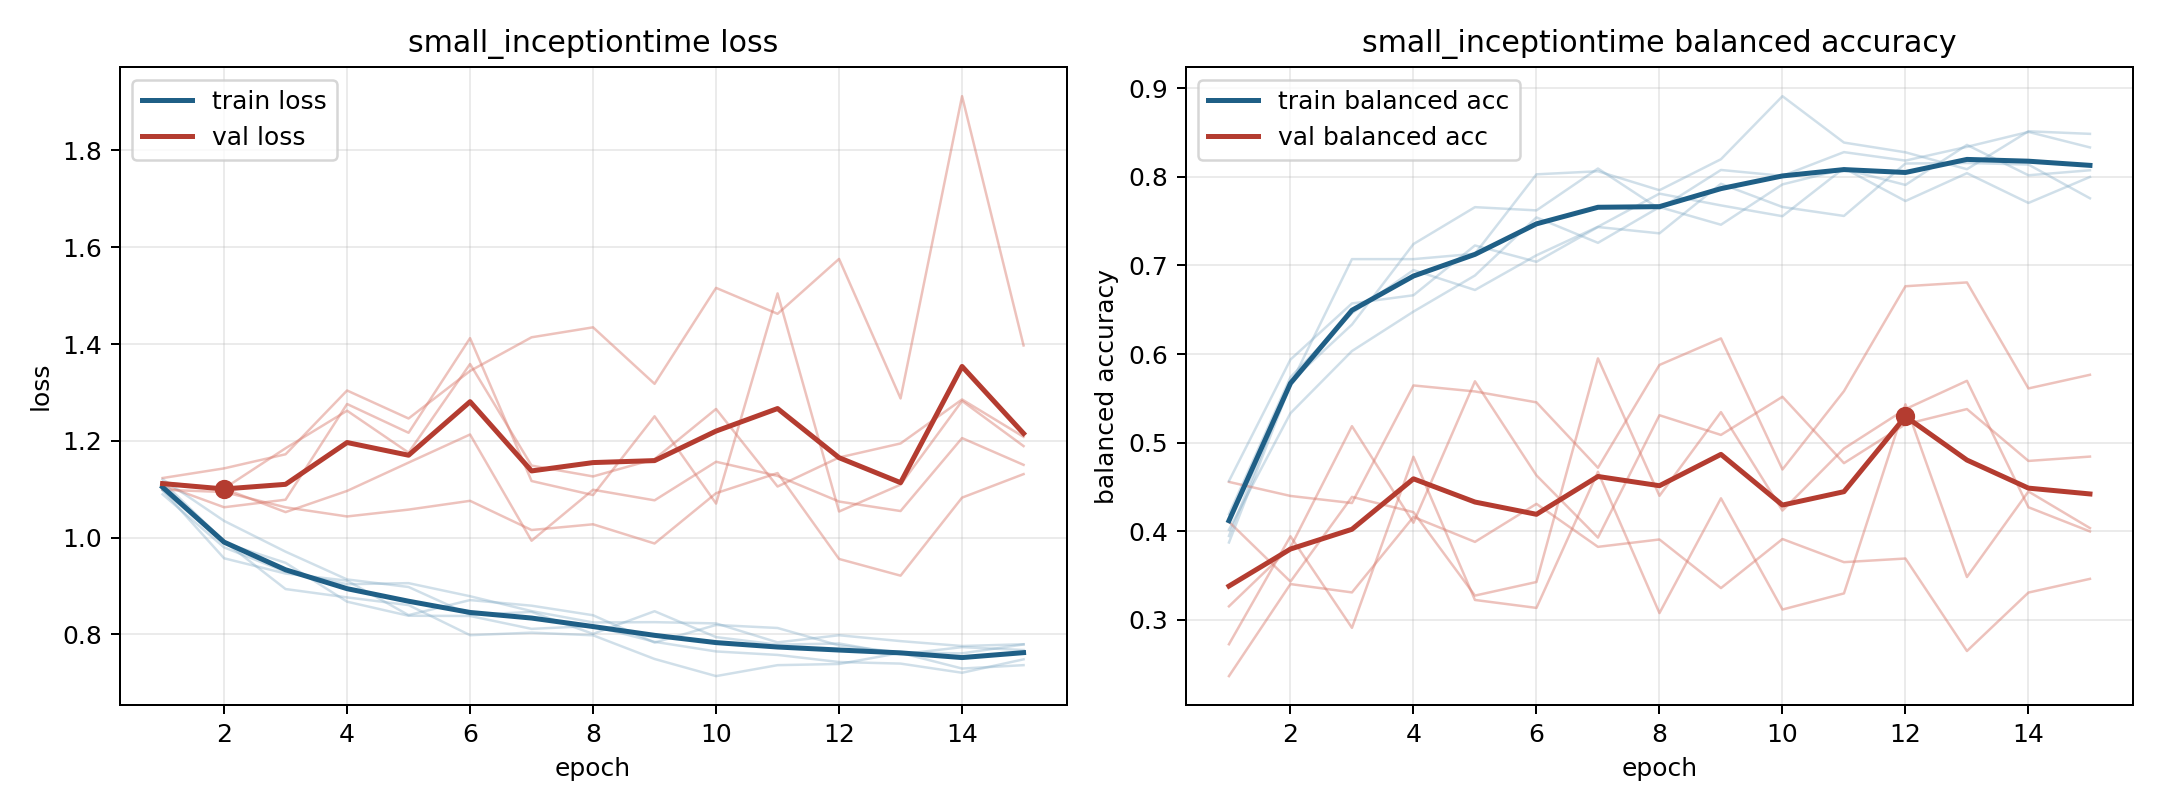

The file beside this chart, header and first rows:
model, fold, epoch, train_loss, train_balanced_accuracy, val_loss, val_balanced_accuracy
small_inceptiontime, 1, 1, 1.098, 0.3945, 1.109, 0.315
small_inceptiontime, 1, 2, 0.9892, 0.5688, 1.063, 0.3817
small_inceptiontime, 1, 3, 0.9478, 0.6333, 1.078, 0.5185
small_inceptiontime, 1, 4, 0.8675, 0.7242, 1.276, 0.4094
small_inceptiontime, 1, 5, 0.8384, 0.7659, 1.217, 0.5692
small_inceptiontime, 1, 6, 0.8379, 0.7622, 1.412, 0.4629
small_inceptiontime, 1, 7, 0.8113, 0.8095, 1.117, 0.3927
small_inceptiontime, 1, 8, 0.8173, 0.7639, 1.088, 0.5309
small_inceptiontime, 1, 9, 0.7845, 0.8079, 1.251, 0.5086
small_inceptiontime, 1, 10, 0.7646, 0.8013, 1.07, 0.5517
small_inceptiontime, 1, 11, 0.7574, 0.828, 1.505, 0.4768
small_inceptiontime, 1, 12, 0.7428, 0.8185, 1.054, 0.5207
small_inceptiontime, 1, 13, 0.7395, 0.834, 1.109, 0.5378
small_inceptiontime, 1, 14, 0.7206, 0.8509, 1.282, 0.4792
small_inceptiontime, 1, 15, 0.7483, 0.8333, 1.189, 0.4842
small_inceptiontime, 2, 1, 1.121, 0.4015, 1.114, 0.4105
small_inceptiontime, 2, 2, 1.034, 0.5331, 1.101, 0.343
small_inceptiontime, 2, 3, 0.9708, 0.6034, 1.053, 0.4386
small_inceptiontime, 2, 4, 0.9134, 0.6479, 1.096, 0.4214
small_inceptiontime, 2, 5, 0.8978, 0.6887, 1.155, 0.3272
small_inceptiontime, 2, 6, 0.8403, 0.7543, 1.213, 0.3425
small_inceptiontime, 2, 7, 0.8462, 0.7256, 0.9935, 0.5951
small_inceptiontime, 2, 8, 0.801, 0.766, 1.099, 0.4399
small_inceptiontime, 2, 9, 0.8478, 0.746, 1.077, 0.5344
small_inceptiontime, 2, 10, 0.7942, 0.7916, 1.157, 0.4232
small_inceptiontime, 2, 11, 0.7787, 0.8088, 1.127, 0.4932
small_inceptiontime, 2, 12, 0.781, 0.791, 1.074, 0.5378
small_inceptiontime, 2, 13, 0.7588, 0.8362, 1.055, 0.5697
small_inceptiontime, 2, 14, 0.7735, 0.8019, 1.206, 0.4269
small_inceptiontime, 2, 15, 0.7675, 0.8075, 1.15, 0.3996
small_inceptiontime, 3, 1, 1.115, 0.3872, 1.123, 0.2362
small_inceptiontime, 3, 2, 0.9922, 0.5654, 1.143, 0.3402
small_inceptiontime, 3, 3, 0.8936, 0.7072, 1.172, 0.3307
small_inceptiontime, 3, 4, 0.8763, 0.7072, 1.304, 0.416
small_inceptiontime, 3, 5, 0.8604, 0.7133, 1.246, 0.3878
small_inceptiontime, 3, 6, 0.7982, 0.803, 1.344, 0.4308
small_inceptiontime, 3, 7, 0.8035, 0.8064, 1.414, 0.3822
small_inceptiontime, 3, 8, 0.798, 0.785, 1.434, 0.3905
small_inceptiontime, 3, 9, 0.7491, 0.82, 1.318, 0.3356
small_inceptiontime, 3, 10, 0.7137, 0.8912, 1.516, 0.391
small_inceptiontime, 3, 11, 0.7363, 0.8388, 1.462, 0.3649
small_inceptiontime, 3, 12, 0.7387, 0.8278, 1.576, 0.369
small_inceptiontime, 3, 13, 0.7617, 0.8087, 1.288, 0.2646
small_inceptiontime, 3, 14, 0.7293, 0.8516, 1.912, 0.3306
small_inceptiontime, 3, 15, 0.7363, 0.8487, 1.397, 0.3461
small_inceptiontime, 4, 1, 1.089, 0.419, 1.099, 0.4556
small_inceptiontime, 4, 2, 0.9797, 0.5737, 1.094, 0.4397
small_inceptiontime, 4, 3, 0.9293, 0.6461, 1.063, 0.4317
small_inceptiontime, 4, 4, 0.9036, 0.6948, 1.044, 0.5645
small_inceptiontime, 4, 5, 0.9058, 0.6723, 1.058, 0.5577
small_inceptiontime, 4, 6, 0.8787, 0.7115, 1.076, 0.5454
small_inceptiontime, 4, 7, 0.848, 0.7438, 1.016, 0.4715
small_inceptiontime, 4, 8, 0.8246, 0.7812, 1.027, 0.5877
small_inceptiontime, 4, 9, 0.8252, 0.7679, 0.9877, 0.6176
small_inceptiontime, 4, 10, 0.8226, 0.7557, 1.092, 0.4696
small_inceptiontime, 4, 11, 0.7833, 0.8099, 1.133, 0.558
small_inceptiontime, 4, 12, 0.7981, 0.7728, 0.9558, 0.6766
small_inceptiontime, 4, 13, 0.786, 0.8043, 0.9213, 0.6809
small_inceptiontime, 4, 14, 0.7758, 0.7706, 1.082, 0.5611
small_inceptiontime, 4, 15, 0.7795, 0.8, 1.131, 0.5765
... 15 more rows
